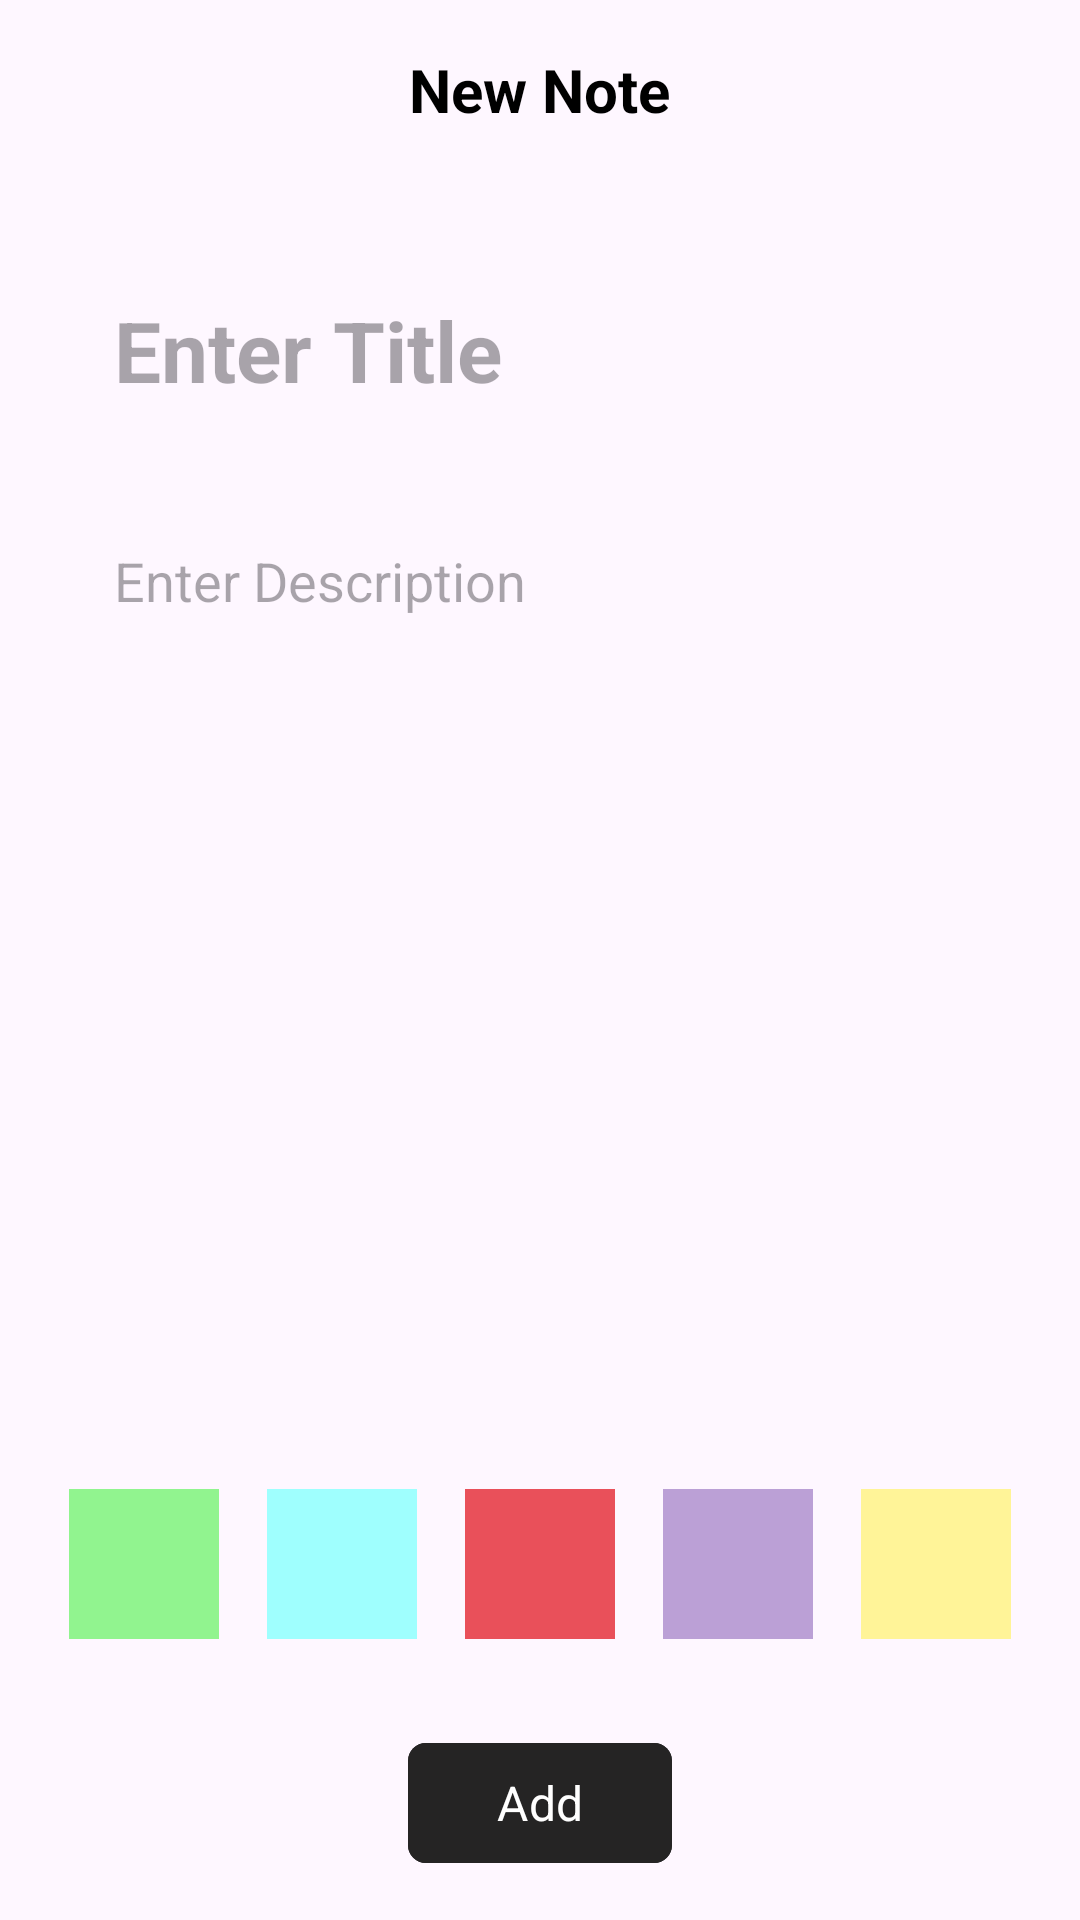

Layout XML and referenced resources for this Android screen:
<!-- AndroidManifest.xml: application theme Theme.MOB22 -->
<!-- res/layout/fragment_manage_note.xml -->
<?xml version="1.0" encoding="utf-8"?>
<LinearLayout xmlns:android="http://schemas.android.com/apk/res/android"
    xmlns:app="http://schemas.android.com/apk/res-auto"
    xmlns:tools="http://schemas.android.com/tools"
    android:layout_width="match_parent"
    android:layout_height="match_parent"
    android:fitsSystemWindows="true"
    android:orientation="vertical"
    tools:context=".ui.manageNote.addNote.AddNoteFragment">

    <RelativeLayout
        android:layout_width="match_parent"
        android:layout_height="wrap_content"
        android:padding="@dimen/sm">

        <ImageView
            android:id="@+id/btnBackToHome"
            android:layout_width="32dp"
            android:layout_height="32dp"
            android:src="@drawable/ic_arrow_back"
            android:layout_alignParentStart="true"
            android:layout_centerVertical="true" />

        <TextView
            android:id="@+id/manageNoteTitle"
            android:layout_width="wrap_content"
            android:layout_height="wrap_content"
            android:text="@string/add_note"
            android:textSize="@dimen/text_xxm"
            android:textStyle="bold"
            android:textColor="@color/black"
            android:layout_centerInParent="true" />
    </RelativeLayout>

    <LinearLayout
        android:layout_width="match_parent"
        android:layout_height="0dp"
        android:layout_margin="@dimen/l"
        android:layout_weight="0.5"
        android:gravity="start"
        android:orientation="vertical">

        <EditText
            android:id="@+id/etTitle"
            android:layout_width="match_parent"
            android:layout_height="wrap_content"
            android:background="@android:color/transparent"
            android:hint="@string/enter_title"
            android:padding="@dimen/sm"
            android:textSize="@dimen/text_xl"
            android:textStyle="bold" />

        <EditText
            android:id="@+id/etDesc"
            android:layout_width="match_parent"
            android:layout_height="match_parent"
            android:layout_marginTop="@dimen/xm"
            android:background="@android:color/transparent"
            android:gravity="start"
            android:hint="@string/enter_desc"
            android:minLines="7"
            android:padding="@dimen/sm"
            android:textSize="@dimen/text_xm" />
    </LinearLayout>

    <LinearLayout
        android:layout_width="match_parent"
        android:layout_height="wrap_content"
        android:layout_marginBottom="@dimen/m"
        android:gravity="center"
        android:orientation="horizontal">

        <RelativeLayout
            android:layout_width="wrap_content"
            android:layout_height="wrap_content">

            <View
                android:id="@+id/colorBox1"
                android:layout_width="50dp"
                android:layout_height="50dp"
                android:layout_marginHorizontal="@dimen/xxs"
                android:background="@color/lightGreen" />

            <ImageView
                android:id="@+id/colorBox1Selected"
                android:layout_width="50dp"
                android:layout_height="50dp"
                android:layout_alignBottom="@+id/colorBox1"
                android:layout_marginHorizontal="@dimen/xxs"
                android:padding="@dimen/xs"
                android:src="@drawable/ic_tick"
                android:visibility="gone" />
        </RelativeLayout>

        <RelativeLayout
            android:layout_width="wrap_content"
            android:layout_height="wrap_content">

            <View
                android:id="@+id/colorBox2"
                android:layout_width="50dp"
                android:layout_height="50dp"
                android:layout_marginHorizontal="@dimen/xxs"
                android:background="@color/cyan" />

            <ImageView
                android:id="@+id/colorBox2Selected"
                android:layout_width="50dp"
                android:layout_height="50dp"
                android:layout_alignBottom="@+id/colorBox2"
                android:layout_marginHorizontal="@dimen/xxs"
                android:padding="@dimen/xs"
                android:src="@drawable/ic_tick"
                android:visibility="gone" />
        </RelativeLayout>

        <RelativeLayout
            android:layout_width="wrap_content"
            android:layout_height="wrap_content">

            <View
                android:id="@+id/colorBox3"
                android:layout_width="50dp"
                android:layout_height="50dp"
                android:layout_marginHorizontal="@dimen/xxs"
                android:background="@color/lightRed" />

            <ImageView
                android:id="@+id/colorBox3Selected"
                android:layout_width="50dp"
                android:layout_height="50dp"
                android:layout_alignBottom="@+id/colorBox3"
                android:layout_marginHorizontal="@dimen/xxs"
                android:padding="@dimen/xs"
                android:src="@drawable/ic_tick"
                android:visibility="gone" />
        </RelativeLayout>

        <RelativeLayout
            android:layout_width="wrap_content"
            android:layout_height="wrap_content">

            <View
                android:id="@+id/colorBox4"
                android:layout_width="50dp"
                android:layout_height="50dp"
                android:layout_marginHorizontal="@dimen/xxs"
                android:background="@color/lightPurple" />

            <ImageView
                android:id="@+id/colorBox4Selected"
                android:layout_width="50dp"
                android:layout_height="50dp"
                android:layout_alignBottom="@+id/colorBox4"
                android:layout_marginHorizontal="@dimen/xxs"
                android:padding="@dimen/xs"
                android:src="@drawable/ic_tick"
                android:visibility="gone" />
        </RelativeLayout>


        <RelativeLayout
            android:layout_width="wrap_content"
            android:layout_height="wrap_content">

            <View
                android:id="@+id/colorBox5"
                android:layout_width="50dp"
                android:layout_height="50dp"
                android:layout_marginHorizontal="@dimen/xxs"
                android:background="@color/lightYellow" />

            <ImageView
                android:id="@+id/colorBox5Selected"
                android:layout_width="50dp"
                android:layout_height="50dp"
                android:layout_alignBottom="@+id/colorBox5"
                android:layout_marginHorizontal="@dimen/xxs"
                android:padding="@dimen/xs"
                android:src="@drawable/ic_tick"
                android:visibility="gone" />
        </RelativeLayout>

    </LinearLayout>

    <LinearLayout
        android:layout_width="match_parent"
        android:layout_height="0dp"
        android:layout_weight="0.1"
        android:gravity="center"
        android:orientation="vertical">

        <com.google.android.material.button.MaterialButton
            android:id="@+id/btnManageAddOrEdit"
            android:layout_width="wrap_content"
            android:layout_height="wrap_content"
            android:backgroundTint="@color/darkGrey"
            android:text="@string/add_btn"
            android:textSize="@dimen/text_m"
            app:cornerRadius="@dimen/xxxs" />
    </LinearLayout>

</LinearLayout>
<!-- resources referenced by this layout -->
<resources>
  <color name="black">#FF000000</color>
  <color name="cyan">#9ffffe</color>
  <color name="darkGrey">#252424</color>
  <color name="lightGreen">#91f48f</color>
  <color name="lightPurple">#BBA0D6</color>
  <color name="lightRed">#e9505a</color>
  <color name="lightYellow">#fff498</color>
  <dimen name="l">24dp</dimen>
  <dimen name="m">16dp</dimen>
  <dimen name="sm">14dp</dimen>
  <dimen name="text_m">16sp</dimen>
  <dimen name="text_xl">28sp</dimen>
  <dimen name="text_xm">18sp</dimen>
  <dimen name="text_xxm">20sp</dimen>
  <dimen name="xm">18dp</dimen>
  <dimen name="xs">10dp</dimen>
  <dimen name="xxs">8dp</dimen>
  <dimen name="xxxs">6dp</dimen>
  <string name="add_btn">Add</string>
  <string name="add_note">New Note</string>
  <string name="enter_desc">Enter Description</string>
  <string name="enter_title">Enter Title</string>
  <style name="Theme.MOB22" parent="Base.Theme.MOB22">
          <item name="fontFamily">@font/poppins</item>
      </style>
  <style name="Base.Theme.MOB22" parent="Theme.Material3.DayNight.NoActionBar">
  
          
          
      </style>
</resources>
